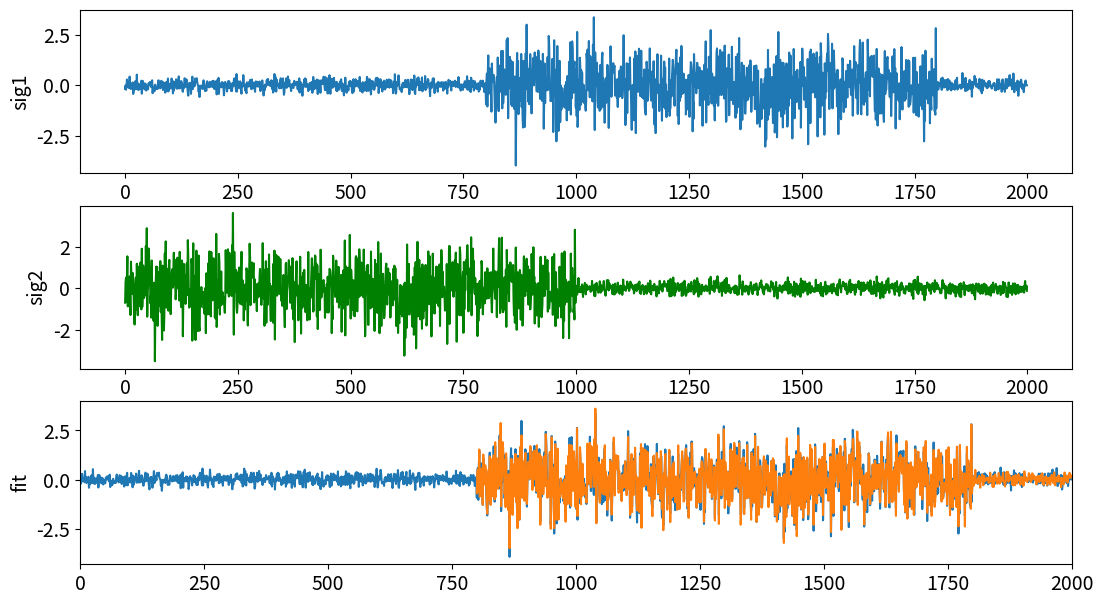

Python code for this plot:
from matplotlib import pyplot as plt
import numpy as np

FONT_SIZE = 14

if __name__ == "__main__":
    target_sig = np.random.normal(size=1000) * 1.0
    delay = 800
    sig1 = np.random.normal(size=2000) * 0.2
    sig1[delay : delay + 1000] += target_sig
    sig2 = np.random.normal(size=2000) * 0.2
    sig2[:1000] += target_sig

    corr = np.correlate(sig1, sig2, "full")
    estimated_delay = corr.argmax() - (len(sig2) - 1)

    figsize_px = np.array([1280, 720])
    dpi = 100
    figsize_inch = figsize_px / dpi

    fig, axes = plt.subplots(3, 1, figsize=figsize_inch, dpi=dpi)

    axes[0].set_ylabel(
        "sig1",
        fontsize=FONT_SIZE,
    )
    axes[0].plot(sig1)
    axes[0].tick_params(axis="both", which="major", labelsize=FONT_SIZE)

    axes[1].set_ylabel(
        "sig2",
        fontsize=FONT_SIZE,
    )
    axes[1].plot(sig2, color="g")
    axes[1].tick_params(axis="both", which="major", labelsize=FONT_SIZE)

    axes[2].set_ylabel(
        "fit",
        fontsize=FONT_SIZE,
    )
    axes[2].plot(np.arange(len(sig1)), sig1)
    axes[2].plot(np.arange(len(sig2)) + estimated_delay, sig2)
    axes[2].set_xlim([0, len(sig1)])
    axes[2].tick_params(axis="both", which="major", labelsize=FONT_SIZE)

    plt.show()
